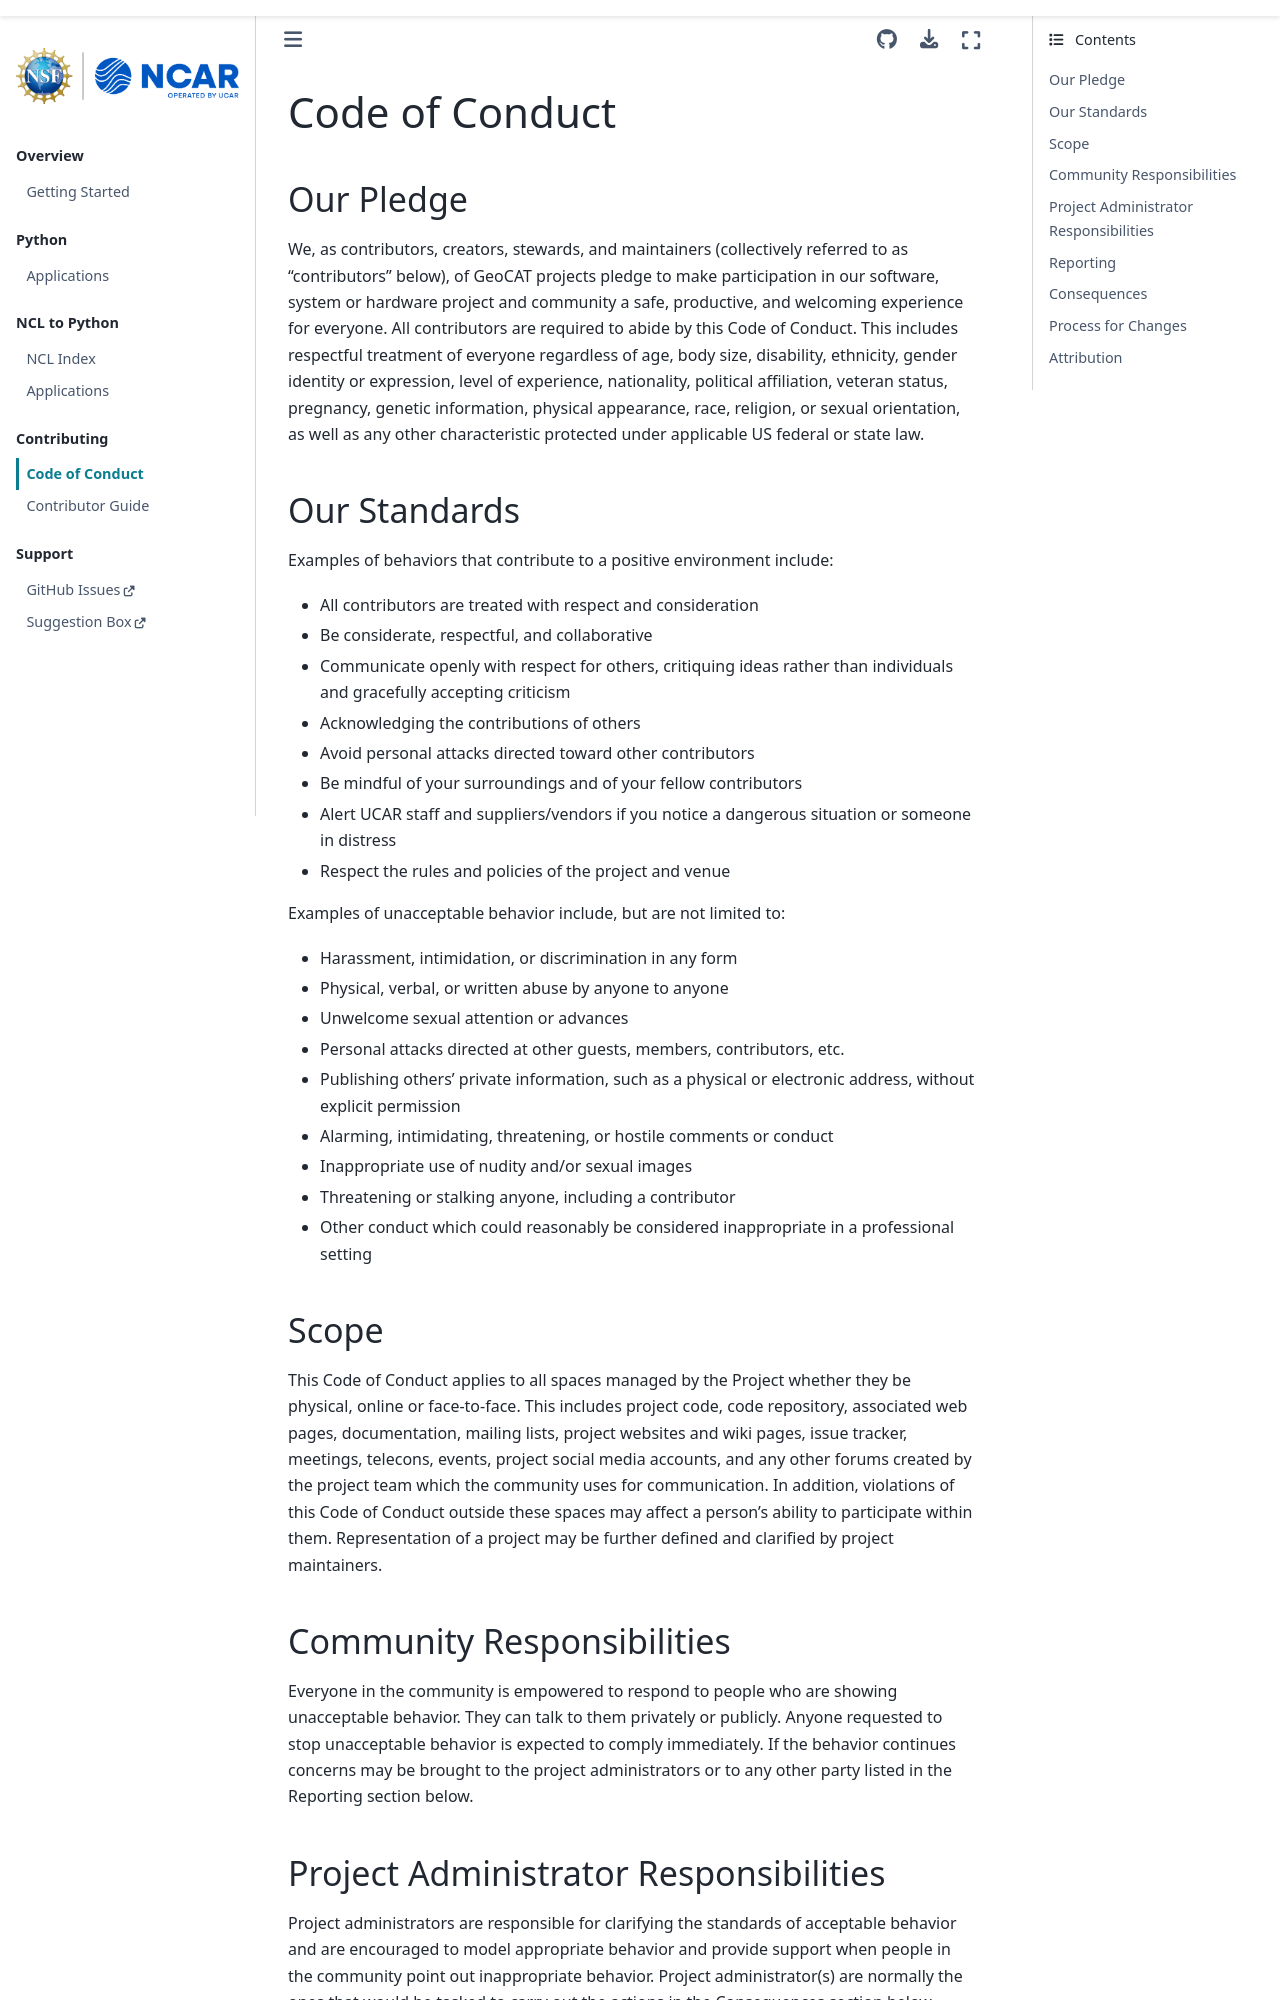

repository: cyschneck/geocat-applications · page: CODE_OF_CONDUCT.html · generator: sphinx

# Code of Conduct

## Our Pledge

We, as contributors, creators, stewards, and maintainers (collectively referred to as "contributors" below), of GeoCAT projects pledge to make participation in our software, system or hardware project and community a safe, productive, and welcoming experience for everyone. All contributors are required to abide by this Code of Conduct. This includes respectful treatment of everyone regardless of age, body size, disability, ethnicity, gender identity or expression, level of experience, nationality, political affiliation, veteran status, pregnancy, genetic information, physical appearance, race, religion, or sexual orientation, as well as any other characteristic protected under applicable US federal or state law.

## Our Standards

Examples of behaviors that contribute to a positive environment include:

- All contributors are treated with respect and consideration
- Be considerate, respectful, and collaborative
- Communicate openly with respect for others, critiquing ideas rather than individuals and gracefully accepting criticism
- Acknowledging the contributions of others
- Avoid personal attacks directed toward other contributors
- Be mindful of your surroundings and of your fellow contributors
- Alert UCAR staff and suppliers/vendors if you notice a dangerous situation or someone in distress
- Respect the rules and policies of the project and venue

Examples of unacceptable behavior include, but are not limited to:

- Harassment, intimidation, or discrimination in any form
- Physical, verbal, or written abuse by anyone to anyone
- Unwelcome sexual attention or advances
- Personal attacks directed at other guests, members, contributors, etc.
- Publishing others’ private information, such as a physical or electronic address, without explicit permission
- Alarming, intimidating, threatening, or hostile comments or conduct
- Inappropriate use of nudity and/or sexual images
- Threatening or stalking anyone, including a contributor
- Other conduct which could reasonably be considered inappropriate in a professional setting

## Scope

This Code of Conduct applies to all spaces managed by the Project whether they be physical, online or face-to-face. This includes project code, code repository, associated web pages, documentation, mailing lists, project websites and wiki pages, issue tracker, meetings, telecons, events, project social media accounts, and any other forums created by the project team which the community uses for communication. In addition, violations of this Code of Conduct outside these spaces may affect a person's ability to participate within them. Representation of a project may be further defined and clarified by project maintainers.

## Community Responsibilities

Everyone in the community is empowered to respond to people who are showing unacceptable behavior. They can talk to them privately or publicly. Anyone requested to stop unacceptable behavior is expected to comply immediately. If the behavior continues concerns may be brought to the project administrators or to any other party listed in the Reporting section below.

## Project Administrator Responsibilities

Project administrators are responsible for clarifying the standards of acceptable behavior and are encouraged to model appropriate behavior and provide support when people in the community point out inappropriate behavior. Project administrator(s) are normally the ones that would be tasked to carry out the actions in the Consequences section below.

Project administrators are also expected to keep this Code of Conduct updated with the main one housed at UCAR, as listed below in the Attribution section.
